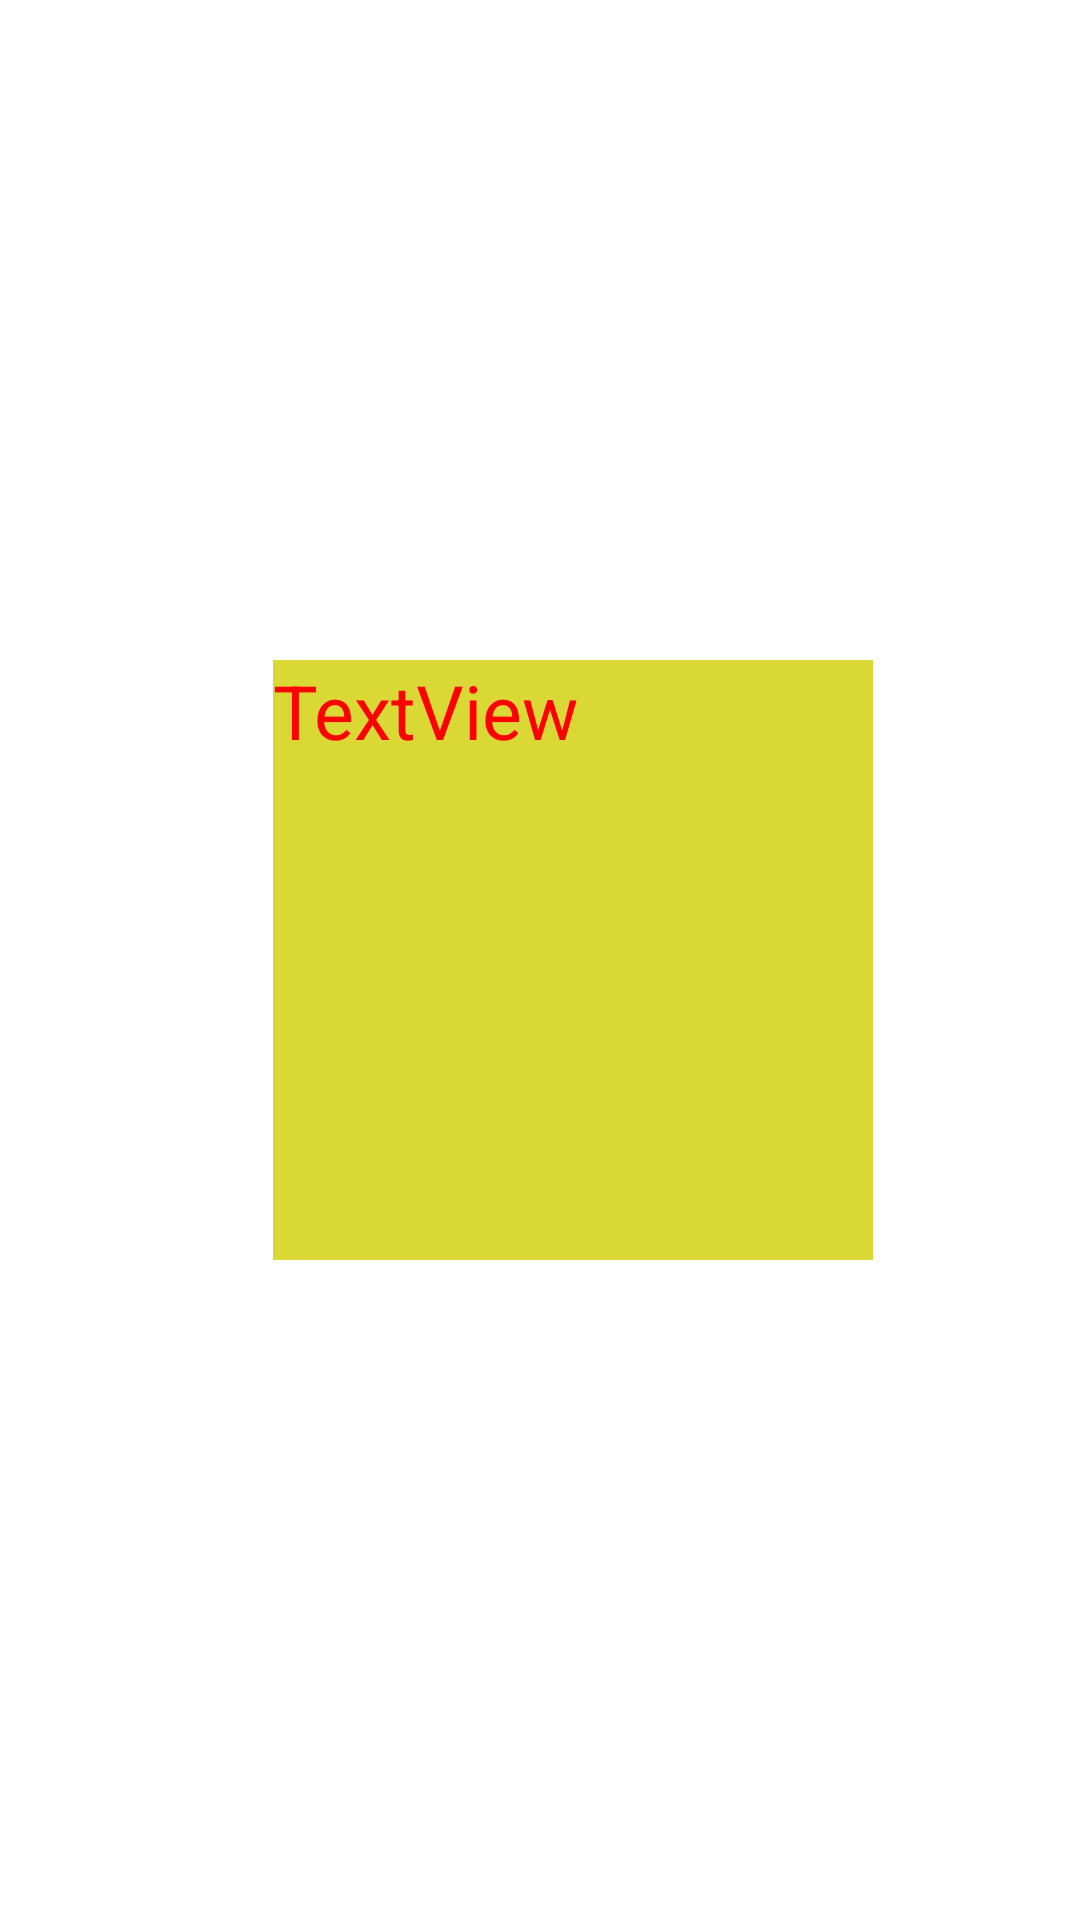

Android layout source for this screen:
<!-- AndroidManifest.xml: application theme Theme.SASensorsProj -->
<!-- res/layout/activity_acccerlormeter.xml -->
<?xml version="1.0" encoding="utf-8"?>
<androidx.constraintlayout.widget.ConstraintLayout xmlns:android="http://schemas.android.com/apk/res/android"
    xmlns:app="http://schemas.android.com/apk/res-auto"
    xmlns:tools="http://schemas.android.com/tools"
    android:layout_width="match_parent"
    android:layout_height="match_parent"
    tools:context=".AcccerlormeterActivity">

    <TextView
        android:id="@+id/textViewResult"
        android:layout_width="200dp"
        android:layout_height="200dp"
        android:layout_marginStart="91dp"
        android:layout_marginTop="220dp"
        android:background="#DAD835"
        android:text="TextView"
        android:textSize="25sp"
        android:textColor="#f00"
        app:layout_constraintStart_toStartOf="parent"
        app:layout_constraintTop_toTopOf="parent" />
</androidx.constraintlayout.widget.ConstraintLayout>
<!-- resources referenced by this layout -->
<resources>
  <style name="Theme.SASensorsProj" parent="Theme.MaterialComponents.DayNight.DarkActionBar">
          
          <item name="colorPrimary">@color/purple_500</item>
          <item name="colorPrimaryVariant">@color/purple_700</item>
          <item name="colorOnPrimary">@color/white</item>
          
          <item name="colorSecondary">@color/teal_200</item>
          <item name="colorSecondaryVariant">@color/teal_700</item>
          <item name="colorOnSecondary">@color/black</item>
          
          <item name="android:statusBarColor" tools:targetApi="l">?attr/colorPrimaryVariant</item>
          
      </style>
  <!-- not gathered from this repository: default colours our renderer supplied (Android Studio template values) -->
  <color name="purple_500">#FF6200EE</color>
  <color name="purple_700">#FF3700B3</color>
  <color name="teal_200">#FF03DAC5</color>
  <color name="teal_700">#FF018786</color>
  <color name="black">#FF000000</color>
  <color name="white">#FFFFFFFF</color>
</resources>
